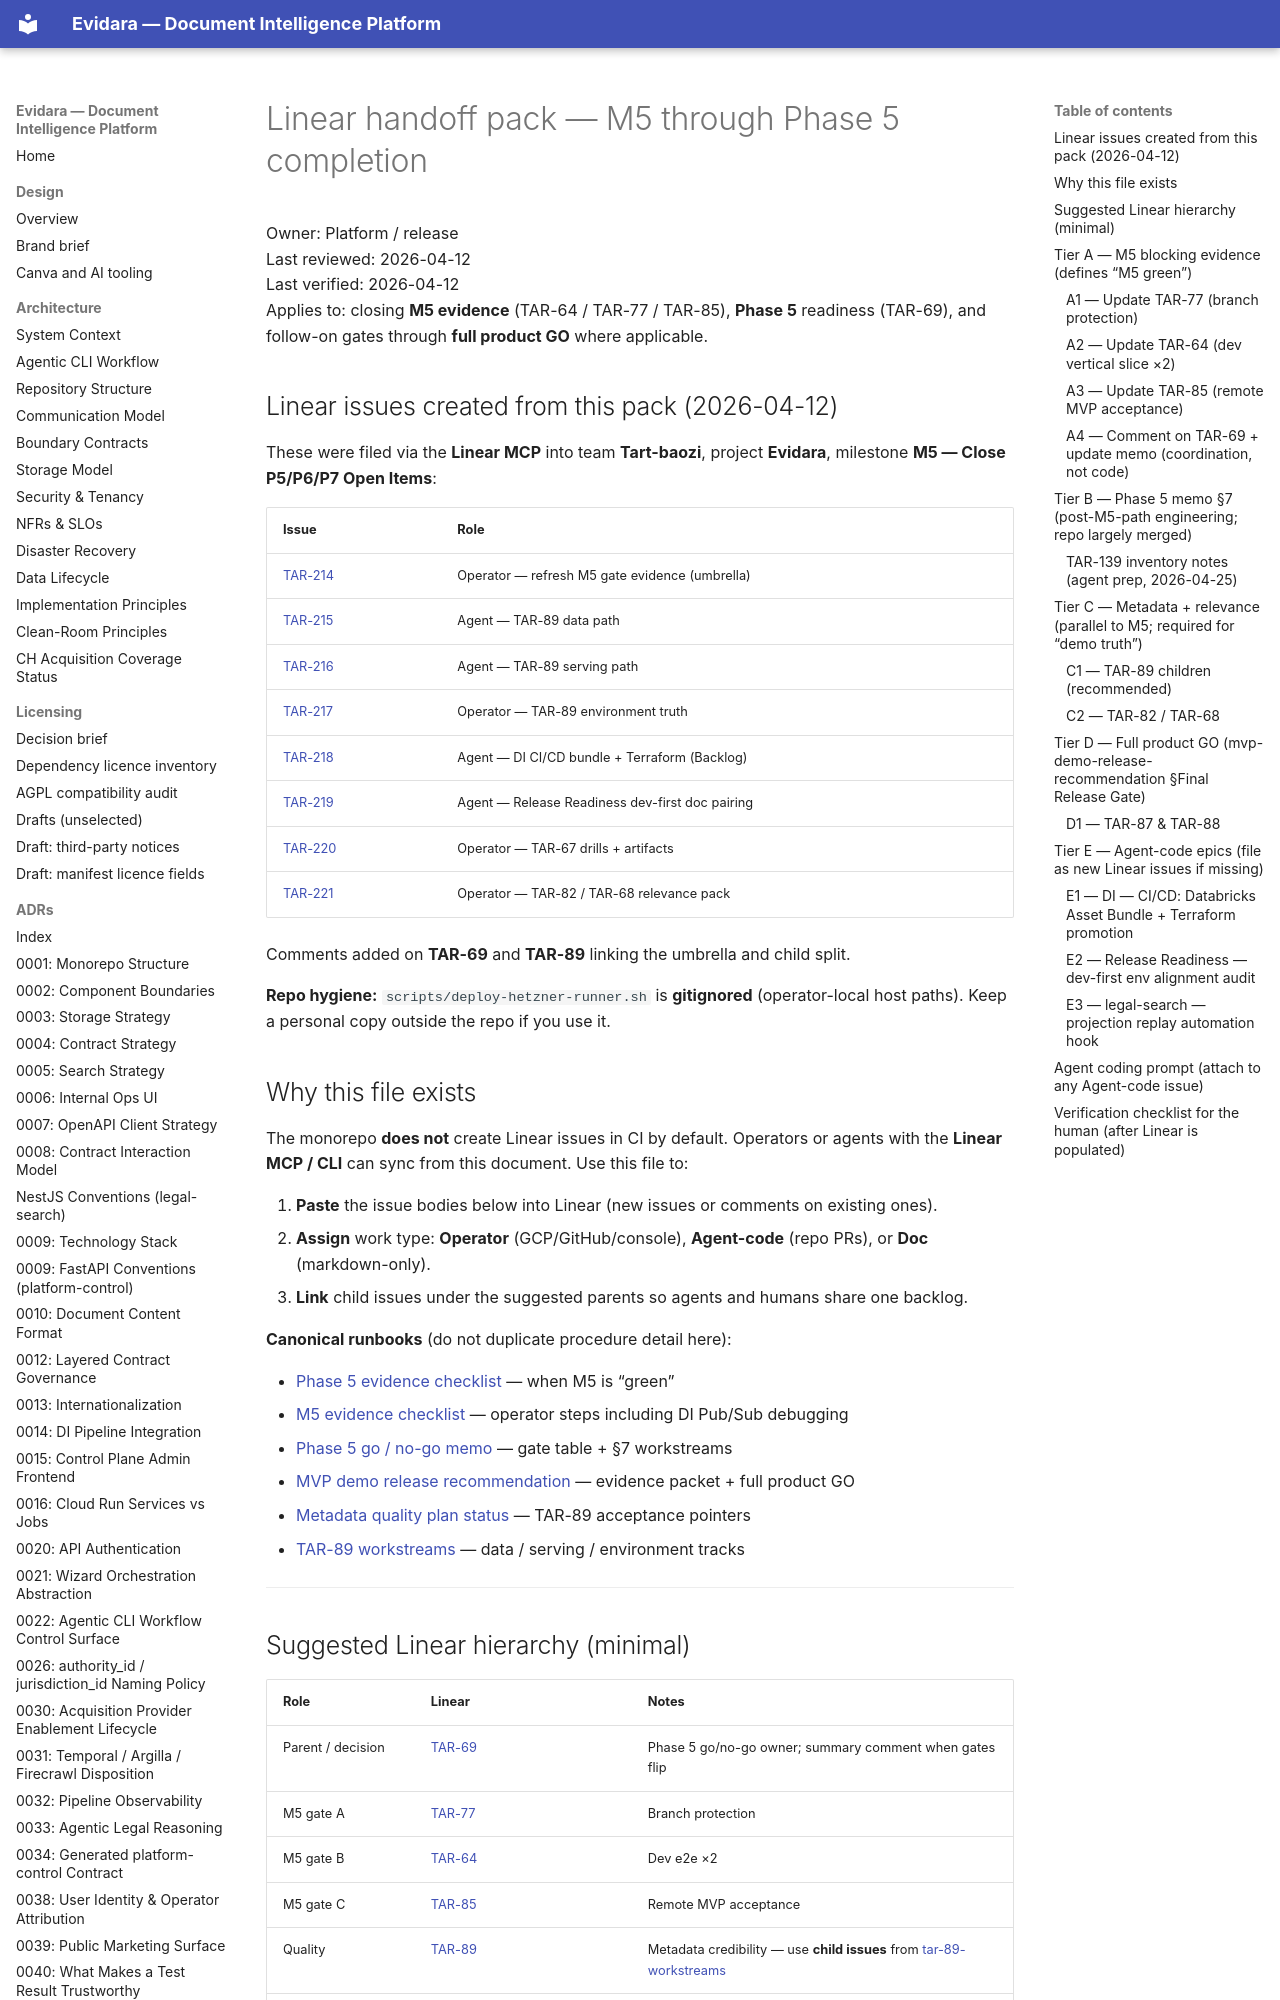

repository: philipplukas/evidara · page: runbooks/linear-milestone5-handoff-pack/index.html · generator: mkdocs

# Linear handoff pack — M5 through Phase 5 completion

Owner: Platform / release  
Last reviewed: 2026-04-12  
Last verified: 2026-04-12  
Applies to: closing **M5 evidence** (TAR-64 / TAR-77 / TAR-85), **Phase 5** readiness (TAR-69), and follow-on gates through **full product GO** where applicable.

## Linear issues created from this pack (2026-04-12)

These were filed via the **Linear MCP** into team **Tart-baozi**, project **Evidara**, milestone **M5 — Close P5/P6/P7 Open Items**:

| Issue | Role |
|-------|------|
| [TAR-214](https://linear.app/tart-baozi/issue/TAR-214) | Operator — refresh M5 gate evidence (umbrella) |
| [TAR-215](https://linear.app/tart-baozi/issue/TAR-215) | Agent — TAR-89 data path |
| [TAR-216](https://linear.app/tart-baozi/issue/TAR-216) | Agent — TAR-89 serving path |
| [TAR-217](https://linear.app/tart-baozi/issue/TAR-217) | Operator — TAR-89 environment truth |
| [TAR-218](https://linear.app/tart-baozi/issue/TAR-218) | Agent — DI CI/CD bundle + Terraform (Backlog) |
| [TAR-219](https://linear.app/tart-baozi/issue/TAR-219) | Agent — Release Readiness dev-first doc pairing |
| [TAR-220](https://linear.app/tart-baozi/issue/TAR-220) | Operator — TAR-67 drills + artifacts |
| [TAR-221](https://linear.app/tart-baozi/issue/TAR-221) | Operator — TAR-82 / TAR-68 relevance pack |

Comments added on **TAR-69** and **TAR-89** linking the umbrella and child split.

**Repo hygiene:** `scripts/deploy-hetzner-runner.sh` is **gitignored** (operator-local host paths). Keep a personal copy outside the repo if you use it.

## Why this file exists

The monorepo **does not** create Linear issues in CI by default. Operators or agents with the **Linear MCP / CLI** can sync from this document. Use this file to:

1. **Paste** the issue bodies below into Linear (new issues or comments on existing ones).
2. **Assign** work type: **Operator** (GCP/GitHub/console), **Agent-code** (repo PRs), or **Doc** (markdown-only).
3. **Link** child issues under the suggested parents so agents and humans share one backlog.

**Canonical runbooks** (do not duplicate procedure detail here):

- [Phase 5 evidence checklist](phase-5-evidence-checklist.md) — when M5 is “green”
- [M5 evidence checklist](m5-evidence-checklist.md) — operator steps including DI Pub/Sub debugging
- [Phase 5 go / no-go memo](phase-5-go-no-go-memo.md) — gate table + §7 workstreams
- [MVP demo release recommendation](mvp-demo-release-recommendation.md) — evidence packet + full product GO
- [Metadata quality plan status](metadata-quality-plan-status.md) — TAR-89 acceptance pointers
- [TAR-89 workstreams](tar-89-workstreams.md) — data / serving / environment tracks

---
